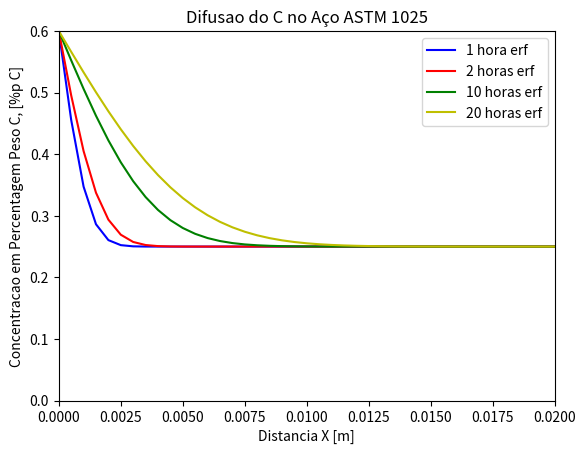

Reproduce this figure in Python.
#!/usr/bin/python

from math import erf, exp, sqrt, pi, cos
import matplotlib.pyplot as plt
from numpy import zeros

Co =      0.25
Cs =      0.60 
tempo1  =  1.0*3600.00
tempo2  =  2.0*3600.00
tempo3  = 10.0*3600.00
tempo4  = 20.0*3600.00
Temp  =    1123.15
R  =    8.314
Do =    6.2e-07
Qd =    80000.0
L  =    0.020
n  =    41

axis_x1= zeros(n+1)
axis_y1 = zeros(n+1)
axis_x2= zeros(n+1)
axis_y2 = zeros(n+1)
axis_x3= zeros(n+1)
axis_y3 = zeros(n+1)
axis_x4= zeros(n+1)
axis_y4 = zeros(n+1)

D = Do * exp(-Qd/(R*Temp))

print('Calculando do coeficiente de difusao D = %g ' % (D))

dx = L/float(n-1)

print('Co = %g ' %(Co))
print('Cs = %g ' %(Cs))
print('tempo1 = %10.2f '  %(tempo1))
print('tempo2 = %10.2f '  %(tempo2))
print('tempo3 = %10.2f '  %(tempo3))
print('tempo4 = %10.2f '  %(tempo4))
print('Temp = %g ' %(Temp))
print('R = %g ' %(R))
print('Do = %.2e ' %(Do))
print('Qd = %.2e ' %(Qd))
print('L = %.4f ' %(L))
print('n = %i ' %(n)) 
print('dx = %g m' %(dx))


for i in range(1, n+1, 1):
    X = (i-1)*dx
    Arg = X/(2.0*sqrt(D*tempo1))
    Cx = Cs - (Cs-Co)*erf(Arg)
#print ('%.4f     %.4f' %(X, Cx))
    axis_x1[i] = X
    axis_y1[i] = Cx


for j in range(1, n+1, 1):
    X = (j-1)*dx
    Arg = X/(2.0*sqrt(D*tempo2))
    Cx = Cs - (Cs-Co)*erf(Arg)
#print ('%.4f     %.4f' %(X, Cx))    
    axis_x2[j] = X
    axis_y2[j] = Cx


for k in range(1, n+1, 1):
    X = (k-1)*dx
    Arg = X/(2.0*sqrt(D*tempo3))
    Cx = Cs - (Cs-Co)*erf(Arg)
#print ('%.4f     %.4f' %(X, Cx))
    axis_x3[k] = X
    axis_y3[k] = Cx

for w in range(1, n+1, 1):
    X = (w-1)*dx
    Arg = X/(2.0*sqrt(D*tempo4))
    Cx = Cs - (Cs-Co)*erf(Arg)
#print ('%.4f     %.4f' %(X, Cx))
    axis_x4[w] = X
    axis_y4[w] = Cx


plt.title('Difusao do C no Aço ASTM 1025')
plt.plot(axis_x1, axis_y1, 'b-')
plt.plot(axis_x2, axis_y2, 'r-')
plt.plot(axis_x3, axis_y3, 'g-')
plt.plot(axis_x4, axis_y4, 'y-')
#plt.ylim(ymin=0)
#plt.xlim(xmin=0)
plt.axis([0.0,0.02,0.0,0.6])
plt.legend(('1 hora erf', '2 horas erf', '10 horas erf', '20 horas erf'))
plt.ylabel('Concentracao em Percentagem Peso C, [%p C]')
plt.xlabel('Distancia X [m]')
plt.show();

